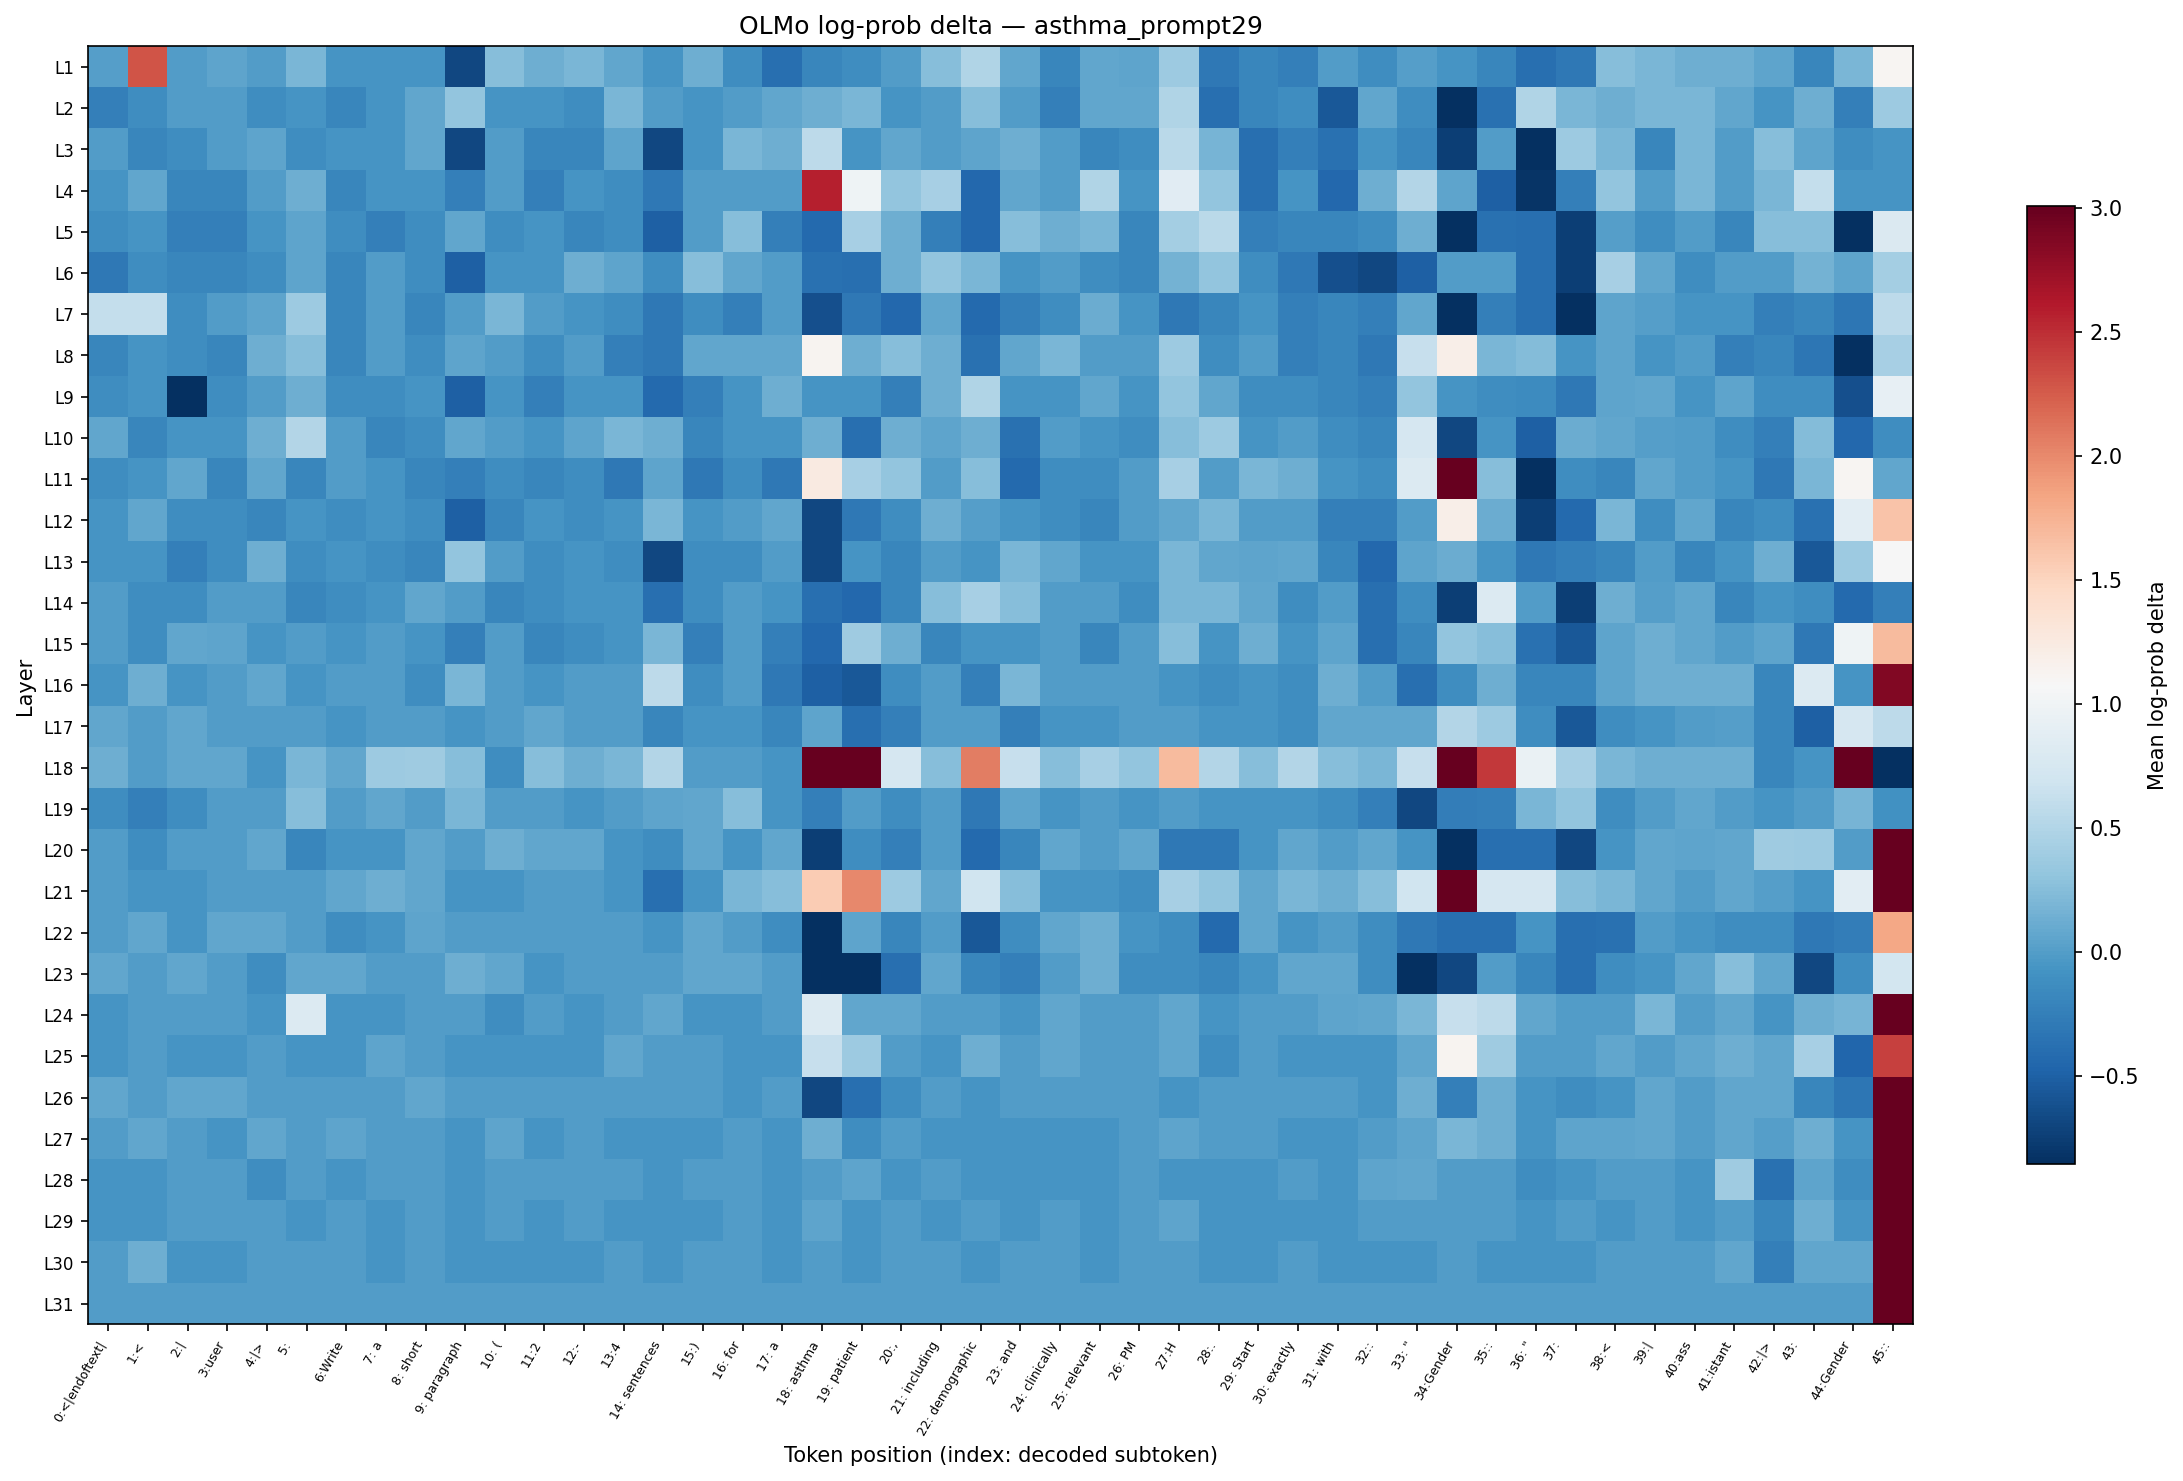

Source data for this figure (header and first rows):
layer, 0:<|endoftext|, 1:<, 2:|, 3:user, 4:|>, 5:?, 6:Write, 7: a, 8: short, 9: paragraph, 10: (, 11:2, 12:-, 13:4, 14: sentences, 15:), 16: for, 17: a, 18: asthma, 19: patient, 20:,, 21: including, 22: demographic
L1, 0.005571, 2.296, 0.000000, 0.05964, 0.000000, 0.1879, -0.06342, -0.06342, -0.06342, -0.682, 0.2507, 0.1258, 0.1879, 0.06489, -0.06342, 0.1258, -0.1248, -0.3752, -0.1834, -0.1248, 0.000000, 0.2507, 0.4962
L2, -0.2529, -0.1311, 0.000000, 0.000000, -0.1248, -0.06342, -0.1834, -0.06342, 0.06489, 0.3098, -0.06342, -0.06342, -0.1248, 0.1879, 0.000000, -0.06342, 0.000000, 0.06489, 0.1258, 0.1879, -0.06342, 0.000000, 0.2507
L3, 0.000000, -0.1834, -0.1248, 0.000000, 0.05964, -0.1248, -0.06342, -0.06342, 0.06489, -0.682, 0.000000, -0.1834, -0.1902, 0.05964, -0.6876, -0.06342, 0.1879, 0.1258, 0.562, -0.06342, 0.06489, 0.000000, 0.05964
L4, -0.06342, 0.06489, -0.1902, -0.1834, 0.000000, 0.1258, -0.1834, -0.06342, -0.05749, -0.2529, 0.000000, -0.2529, -0.06342, -0.1248, -0.3046, 0.000000, 0.000000, 0.000000, 2.57, 0.9926, 0.3139, 0.4402, -0.4381
L5, -0.1248, -0.06342, -0.2457, -0.2457, -0.06342, 0.05964, -0.1248, -0.2457, -0.1248, 0.06489, -0.1248, -0.06342, -0.1834, -0.1248, -0.496, 0.000000, 0.2507, -0.2529, -0.4338, 0.4402, 0.1258, -0.2457, -0.4381
L6, -0.3122, -0.1248, -0.1902, -0.1902, -0.1248, 0.05436, -0.1834, 0.000000, -0.1248, -0.496, -0.06342, -0.06342, 0.1258, 0.05964, -0.1248, 0.2507, 0.06489, 0.000000, -0.3711, -0.3752, 0.1258, 0.3098, 0.1879
L7, 0.6177, 0.6177, -0.1248, 0.000000, 0.05964, 0.3656, -0.1834, 0.000000, -0.1834, 0.000000, 0.1879, 0.000000, -0.06342, -0.1248, -0.3122, -0.1248, -0.2529, 0.000000, -0.6283, -0.3122, -0.4381, 0.06489, -0.4338
L8, -0.1902, -0.06342, -0.1248, -0.1834, 0.1258, 0.2507, -0.1902, 0.000000, -0.1248, 0.05964, 0.000000, -0.1248, 0.000000, -0.2457, -0.3122, 0.06489, 0.06489, 0.06489, 1.124, 0.1258, 0.2507, 0.1258, -0.3711
L9, -0.1248, -0.06342, -1.691, -0.1248, 0.000000, 0.1258, -0.1248, -0.1248, -0.06342, -0.5006, -0.06342, -0.2457, -0.06342, -0.06342, -0.4338, -0.2529, -0.06342, 0.1258, -0.06342, -0.06342, -0.2529, 0.1258, 0.4962
L10, 0.06489, -0.1834, -0.06342, -0.06342, 0.1258, 0.503, 0.000000, -0.1902, -0.1248, 0.06489, 0.000000, -0.06342, 0.05964, 0.1879, 0.1258, -0.1902, -0.06342, -0.06342, 0.1258, -0.3752, 0.1258, 0.05964, 0.1258
L11, -0.1248, -0.06342, 0.06489, -0.1902, 0.06489, -0.1834, 0.000000, -0.06342, -0.1834, -0.2457, -0.1248, -0.1902, -0.1248, -0.3122, 0.05964, -0.3122, -0.1248, -0.3122, 1.254, 0.4402, 0.3139, 0.000000, 0.2463
L12, -0.06342, 0.06489, -0.1248, -0.1248, -0.1834, -0.06342, -0.1248, -0.06342, -0.1248, -0.496, -0.1834, -0.06342, -0.1248, -0.06342, 0.1879, -0.06342, 0.000000, 0.06489, -0.6876, -0.3122, -0.1248, 0.1258, 0.005571
L13, -0.06342, -0.06342, -0.2529, -0.1248, 0.1258, -0.1248, -0.05749, -0.1248, -0.1834, 0.3139, 0.000000, -0.1248, -0.06342, -0.1248, -0.6876, -0.1248, -0.1248, 0.000000, -0.6876, -0.05749, -0.1834, 0.000000, -0.06342
L14, 0.000000, -0.1248, -0.1248, 0.000000, 0.000000, -0.1834, -0.1248, -0.06342, 0.06489, 0.000000, -0.1834, -0.1248, -0.06342, -0.06342, -0.3752, -0.1248, 0.000000, -0.06342, -0.3752, -0.4381, -0.1834, 0.2507, 0.4402
L15, 0.000000, -0.1248, 0.06489, 0.05964, -0.05749, 0.000000, -0.06342, 0.000000, -0.06342, -0.2529, 0.000000, -0.1902, -0.1248, -0.06342, 0.1879, -0.2529, 0.000000, -0.2529, -0.4381, 0.381, 0.1258, -0.1834, -0.06342
L16, -0.05749, 0.1258, -0.06342, 0.000000, 0.06489, -0.06342, 0.000000, 0.000000, -0.1248, 0.1879, 0.000000, -0.06342, 0.000000, 0.000000, 0.562, -0.1248, 0.000000, -0.3122, -0.496, -0.5624, -0.1248, 0.000000, -0.2457
L17, 0.06489, 0.000000, 0.06489, 0.000000, 0.000000, 0.000000, -0.06342, 0.000000, 0.000000, -0.06342, 0.000000, 0.06489, 0.000000, 0.000000, -0.1902, -0.06342, -0.06342, -0.1902, 0.05964, -0.3752, -0.2457, 0.000000, 0.000000
L18, 0.1258, 0.000000, 0.06489, 0.06489, -0.06342, 0.1879, 0.06489, 0.3733, 0.381, 0.2507, -0.1248, 0.2507, 0.1258, 0.1879, 0.503, 0.000000, 0.000000, -0.06342, 5.069, 4.637, 0.7528, 0.2507, 2.07
L19, -0.1248, -0.2457, -0.1248, 0.000000, 0.000000, 0.2507, 0.000000, 0.06489, 0.000000, 0.1879, 0.000000, 0.000000, -0.06342, 0.000000, 0.05964, 0.06489, 0.2507, -0.06342, -0.2529, 0.000000, -0.1248, 0.000000, -0.3122
L20, 0.000000, -0.1248, 0.000000, 0.000000, 0.06489, -0.1834, -0.06342, -0.06342, 0.06489, 0.000000, 0.1258, 0.06489, 0.06489, -0.06342, -0.1248, 0.06489, -0.06342, 0.06489, -0.7506, -0.1248, -0.2529, 0.000000, -0.4338
L21, 0.000000, -0.06342, -0.06342, 0.000000, 0.000000, 0.000000, 0.06489, 0.1258, 0.06489, -0.06342, -0.06342, 0.000000, 0.000000, -0.06342, -0.3752, -0.06342, 0.1879, 0.2507, 1.564, 2.006, 0.3733, 0.06489, 0.6931
L22, 0.000000, 0.06489, -0.06342, 0.06489, 0.06489, 0.000000, -0.1248, -0.06342, 0.05964, 0.000000, 0.000000, 0.000000, 0.000000, 0.000000, -0.06342, 0.06489, 0.000000, -0.1248, -1.06, 0.05964, -0.1902, 0.000000, -0.5624
L23, 0.06489, 0.000000, 0.06489, 0.000000, -0.1248, 0.06489, 0.06489, 0.000000, 0.000000, 0.1258, 0.06489, -0.06342, 0.000000, 0.000000, 0.000000, 0.06489, 0.06489, 0.000000, -1.189, -1.127, -0.3752, 0.06489, -0.1834
L24, -0.05749, 0.000000, 0.000000, 0.000000, -0.05749, 0.8041, -0.05749, -0.06342, 0.000000, 0.000000, -0.1248, 0.000000, -0.06342, 0.000000, 0.06489, -0.06342, -0.06342, 0.000000, 0.814, 0.06489, 0.06489, 0.000000, 0.000000
L25, -0.06342, 0.000000, -0.06342, -0.06342, 0.000000, -0.06342, -0.06342, 0.05964, 0.000000, -0.06342, -0.06342, -0.06342, -0.06342, 0.06489, 0.000000, 0.000000, -0.06342, -0.05749, 0.6238, 0.3733, 0.000000, -0.06342, 0.1258
L26, 0.06489, 0.000000, 0.06489, 0.06489, 0.000000, 0.000000, 0.000000, 0.000000, 0.06489, 0.000000, 0.000000, 0.000000, 0.000000, 0.000000, 0.000000, 0.000000, -0.06342, 0.000000, -0.6876, -0.3752, -0.1248, 0.000000, -0.06342
L27, 0.000000, 0.06489, 0.000000, -0.06342, 0.06489, 0.000000, 0.05964, 0.000000, 0.000000, -0.06342, 0.05964, -0.06342, 0.000000, -0.06342, -0.06342, -0.06342, 0.000000, -0.06342, 0.1258, -0.1248, 0.000000, -0.06342, -0.06342
L28, -0.06342, -0.06342, 0.000000, 0.000000, -0.1248, 0.000000, -0.06342, 0.000000, 0.000000, -0.06342, 0.000000, 0.000000, 0.000000, 0.000000, -0.06342, 0.000000, 0.000000, -0.06342, 0.000000, 0.05964, -0.06342, 0.000000, -0.06342
L29, -0.06342, -0.06342, 0.000000, 0.000000, 0.000000, -0.06342, 0.000000, -0.06342, 0.000000, -0.06342, 0.000000, -0.06342, 0.000000, -0.06342, -0.06342, -0.06342, 0.000000, -0.06342, 0.05964, -0.06342, 0.000000, -0.06342, 0.000000
L30, 0.000000, 0.1258, -0.06342, -0.06342, 0.000000, 0.000000, 0.000000, -0.06342, 0.000000, -0.06342, -0.06342, -0.06342, -0.06342, 0.000000, -0.06342, 0.000000, 0.000000, -0.06342, 0.000000, -0.06342, 0.000000, 0.000000, -0.06342
L31, 0.000000, 0.000000, 0.000000, 0.000000, 0.000000, 0.000000, 0.000000, 0.000000, 0.000000, 0.000000, 0.000000, 0.000000, 0.000000, 0.000000, 0.000000, 0.000000, 0.000000, 0.000000, 0.000000, 0.000000, 0.000000, 0.000000, 0.000000
